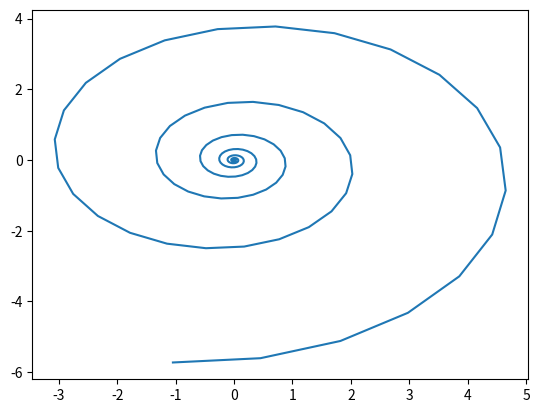

Source code (Python):
import matplotlib.pyplot as plt
from mpl_toolkits.mplot3d import Axes3D
import numpy as np
import math
from numpy import linalg as LA

# gamma / 2 Pi in n MHz·T−1
gamma = 42.576

# computes gamma dot without relaxation
def M_dot_no_relax(M,B):
    return gamma * np.cross(M,B) * math.pi * 2

def M_no_relax(M_init, B, t):
    result = []
    a = 0;
    M = M_init;
    while a < t:
        result.append(M)
        #print ("M " + str(M))
        M_dot = M_dot_no_relax(M, B)
        #print ("M_dot", M_dot, str(LA.norm(M - M_dot)))
        step = 0.001# * LA.norm(M - M_dot)
        M = M + step * M_dot
        a = a + 1
    return result

M = [0.006, 0, 0]
B = [0, 0, 1]
data = M_no_relax(M, B, 200)
#fig = plt.figure()
#ax = fig.add_subplot(111, projection='3d')
data2 = np.transpose(np.reshape(data, (len(data),3), order='F'))
plt.plot(data2[0], data2[1])
plt.show()
    
